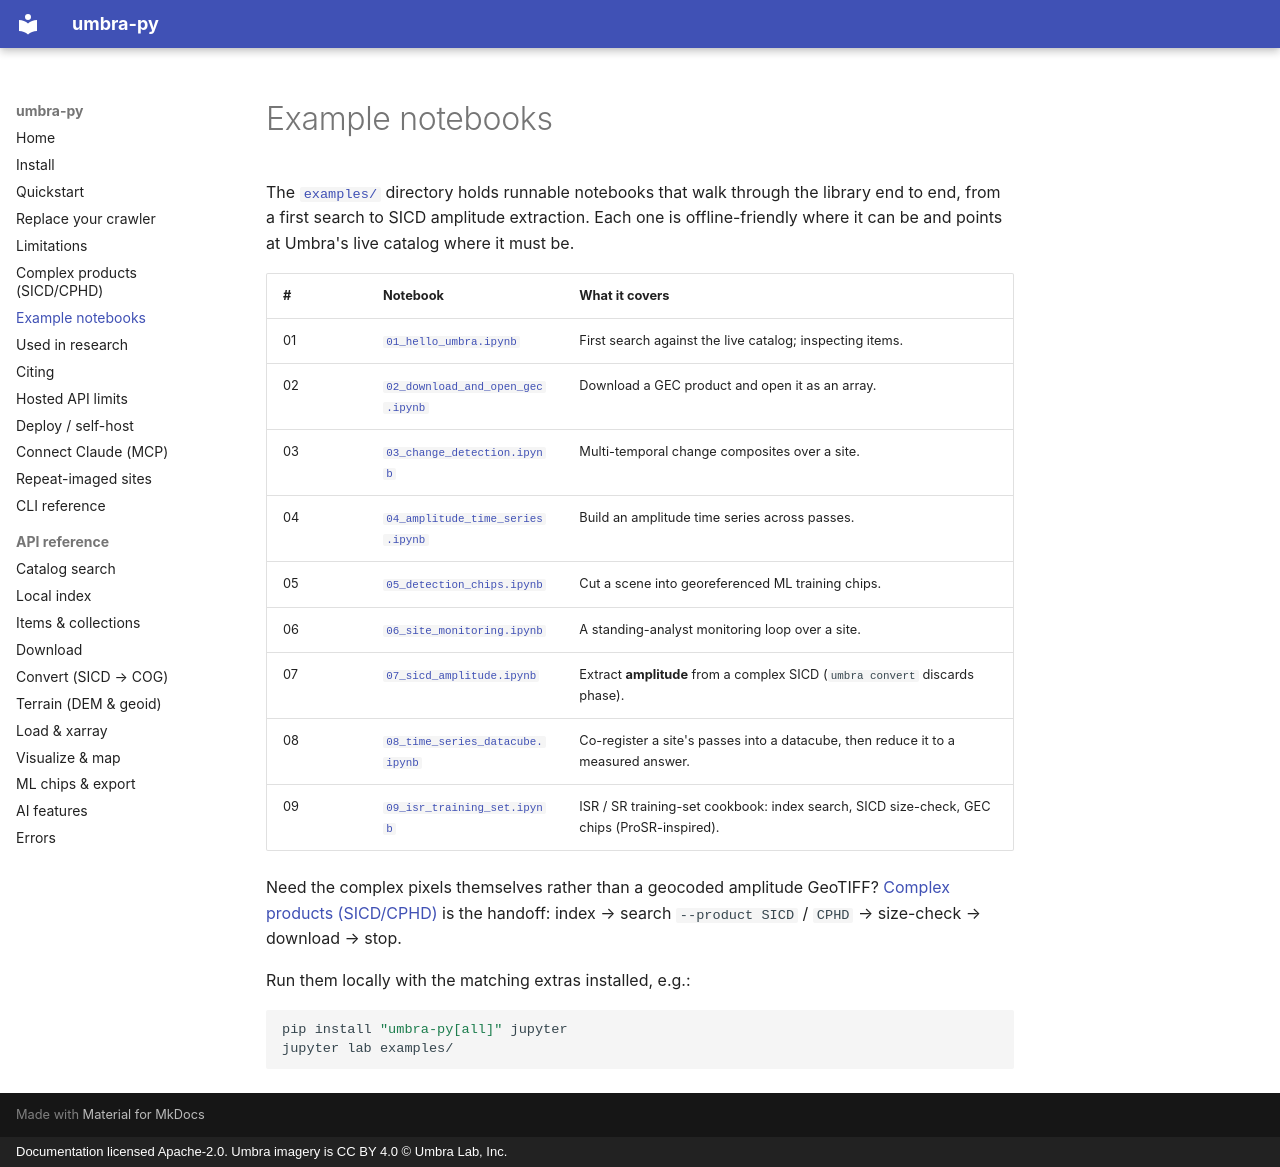

repository: reesehammer/umbra-py · page: guides/notebooks/index.html · generator: mkdocs · copyright: Documentation licensed Apache-2.0. Umbra imagery is CC BY 4.0 © Umbra Lab, Inc.

# Example notebooks

The [`examples/`](https://github.com/reesehammer/umbra-py/tree/main/examples)
directory holds runnable notebooks that walk through the library end to end,
from a first search to SICD amplitude extraction. Each one is offline-friendly
where it can be and points at Umbra's live catalog where it must be.

| # | Notebook | What it covers |
| - | -------- | -------------- |
| 01 | [`01_hello_umbra.ipynb`](https://github.com/reesehammer/umbra-py/blob/main/examples/01_hello_umbra.ipynb) | First search against the live catalog; inspecting items. |
| 02 | [`02_download_and_open_gec.ipynb`](https://github.com/reesehammer/umbra-py/blob/main/examples/02_download_and_open_gec.ipynb) | Download a GEC product and open it as an array. |
| 03 | [`03_change_detection.ipynb`](https://github.com/reesehammer/umbra-py/blob/main/examples/03_change_detection.ipynb) | Multi-temporal change composites over a site. |
| 04 | [`04_amplitude_time_series.ipynb`](https://github.com/reesehammer/umbra-py/blob/main/examples/04_amplitude_time_series.ipynb) | Build an amplitude time series across passes. |
| 05 | [`05_detection_chips.ipynb`](https://github.com/reesehammer/umbra-py/blob/main/examples/05_detection_chips.ipynb) | Cut a scene into georeferenced ML training chips. |
| 06 | [`06_site_monitoring.ipynb`](https://github.com/reesehammer/umbra-py/blob/main/examples/06_site_monitoring.ipynb) | A standing-analyst monitoring loop over a site. |
| 07 | [`07_sicd_amplitude.ipynb`](https://github.com/reesehammer/umbra-py/blob/main/examples/07_sicd_amplitude.ipynb) | Extract **amplitude** from a complex SICD (`umbra convert` discards phase). |
| 08 | [`08_time_series_datacube.ipynb`](https://github.com/reesehammer/umbra-py/blob/main/examples/08_time_series_datacube.ipynb) | Co-register a site's passes into a datacube, then reduce it to a measured answer. |
| 09 | [`09_isr_training_set.ipynb`](https://github.com/reesehammer/umbra-py/blob/main/examples/09_isr_training_set.ipynb) | ISR / SR training-set cookbook: index search, SICD size-check, GEC chips (ProSR-inspired). |

Need the complex pixels themselves rather than a geocoded amplitude GeoTIFF?
[Complex products (SICD/CPHD)](complex-downstream.md) is the handoff:
index → search `--product SICD` / `CPHD` → size-check → download → stop.

Run them locally with the matching extras installed, e.g.:

```bash
pip install "umbra-py[all]" jupyter
jupyter lab examples/
```
